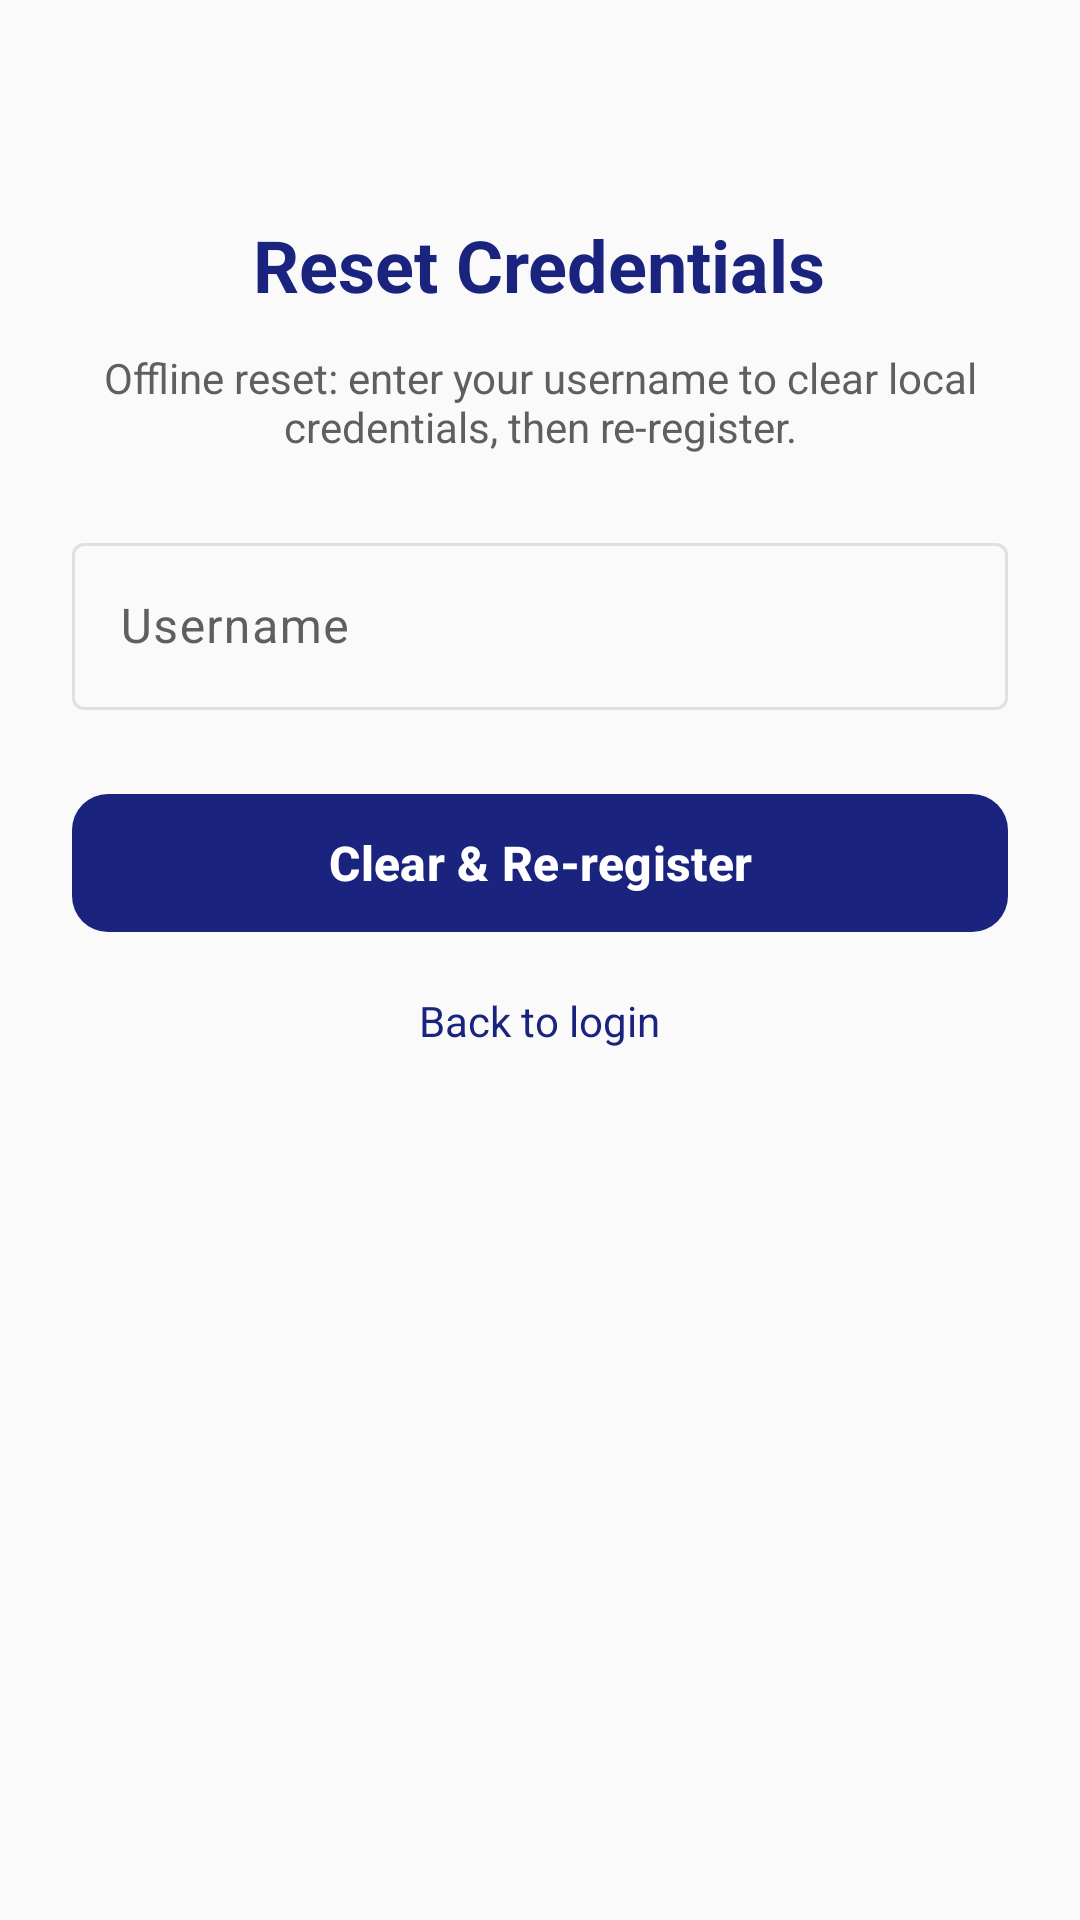

Write the Android layout XML for this screen, with the resource values it uses.
<!-- AndroidManifest.xml: application theme Theme.MyFirstTimer -->
<!-- res/layout/activity_reset_credentials.xml -->
<?xml version="1.0" encoding="utf-8"?>
<LinearLayout xmlns:android="http://schemas.android.com/apk/res/android"
    xmlns:app="http://schemas.android.com/apk/res-auto"
    android:layout_width="match_parent"
    android:layout_height="match_parent"
    android:orientation="vertical"
    android:background="?android:attr/colorBackground"
    android:padding="24dp"
    android:gravity="center_horizontal">

    <TextView
        android:layout_width="wrap_content"
        android:layout_height="wrap_content"
        android:layout_marginTop="48dp"
        android:text="Reset Credentials"
        android:textColor="?attr/colorPrimary"
        android:textSize="24sp"
        android:textStyle="bold" />

    <TextView
        android:layout_width="match_parent"
        android:layout_height="wrap_content"
        android:text="Offline reset: enter your username to clear local credentials, then re-register."
        android:textColor="?attr/colorOnSurfaceVariant"
        android:textSize="14sp"
        android:gravity="center"
        android:layout_marginTop="12dp" />

    <com.google.android.material.textfield.TextInputLayout
        android:layout_width="match_parent"
        android:layout_height="wrap_content"
        android:hint="Username"
        android:layout_marginTop="24dp"
        app:startIconDrawable="@drawable/ic_person"
        style="@style/Widget.Material3.TextInputLayout.OutlinedBox">

        <com.google.android.material.textfield.TextInputEditText
            android:id="@+id/etUsername"
            android:layout_width="match_parent"
            android:layout_height="wrap_content"
            android:inputType="text" />
    </com.google.android.material.textfield.TextInputLayout>

    <com.google.android.material.button.MaterialButton
        android:id="@+id/btnReset"
        style="@style/Widget.App.Button.Member"
        android:layout_width="match_parent"
        android:layout_height="54dp"
        android:text="Clear &amp; Re-register"
        android:textSize="16sp"
        android:textStyle="bold"
        android:layout_marginTop="24dp"
        app:icon="@drawable/ic_logout"
        app:iconGravity="textStart"
        app:iconPadding="8dp" />

    <TextView
        android:id="@+id/tvBackToLogin"
        android:layout_width="wrap_content"
        android:layout_height="wrap_content"
        android:text="Back to login"
        android:textColor="?attr/colorPrimary"
        android:textSize="14sp"
        android:layout_marginTop="16dp" />
</LinearLayout>
<!-- resources referenced by this layout -->
<resources>
  <style name="Widget.App.Button.Member" parent="Widget.Material3.Button">
          <item name="backgroundTint">@color/color_primary</item>
          <item name="android:textColor">@color/white</item>
          <item name="iconTint">@color/white</item>
          <item name="cornerRadius">12dp</item>
          <item name="android:textAllCaps">false</item>
      </style>
  <style name="Theme.MyFirstTimer" parent="Base.Theme.MyFirstTimer" />
  <color name="color_primary">#1A237E</color>
  <color name="white">#FFFFFFFF</color>
  <style name="Base.Theme.MyFirstTimer" parent="Theme.Material3.Light.NoActionBar">
          
          <item name="colorPrimary">@color/color_primary</item>
          <item name="colorOnPrimary">@color/white</item>
          <item name="colorPrimaryContainer">@color/brand_blue_container</item>
          <item name="colorOnPrimaryContainer">@color/on_blue_container</item>
  
          <item name="colorSecondary">@color/color_accent_gold</item>
          <item name="colorOnSecondary">@color/text_on_gold</item>
          <item name="colorSecondaryContainer">@color/brand_gold_container</item>
          <item name="colorOnSecondaryContainer">@color/on_gold_container</item>
  
          <item name="colorTertiary">@color/color_primary_dark</item>
  
          <item name="android:colorBackground">@color/color_background</item>
          <item name="colorSurface">@color/color_surface</item>
          <item name="colorSurfaceVariant">@color/color_surface_variant</item>
          <item name="colorOnSurface">@color/color_text_primary</item>
          <item name="colorOnSurfaceVariant">@color/color_text_secondary</item>
  
          <item name="colorError">@color/color_error</item>
          <item name="colorOnError">@color/white</item>
  
          <item name="colorOutline">@color/color_divider</item>
  
          
          <item name="android:statusBarColor">@color/color_primary</item>
          <item name="android:windowLightStatusBar">false</item>
  
          
          <item name="textAllCaps">false</item>
          <item name="android:textAllCaps">false</item>
      </style>
  <color name="brand_blue_container">#E8EAF6</color>
  <color name="on_blue_container">#1A237E</color>
  <color name="color_accent_gold">#D4AF37</color>
  <color name="text_on_gold">#1A1A1A</color>
  <color name="brand_gold_container">#FFF8E1</color>
  <color name="on_gold_container">#4A3800</color>
  <color name="color_primary_dark">#0016BE</color>
  <color name="color_background">#FAFAFA</color>
  <color name="color_surface">#FFFFFF</color>
  <color name="color_surface_variant">#F0F4F8</color>
  <color name="color_text_primary">#1A1A1A</color>
  <color name="color_text_secondary">#5F5F5F</color>
  <color name="color_error">#B00020</color>
  <color name="color_divider">#E0E0E0</color>
</resources>
